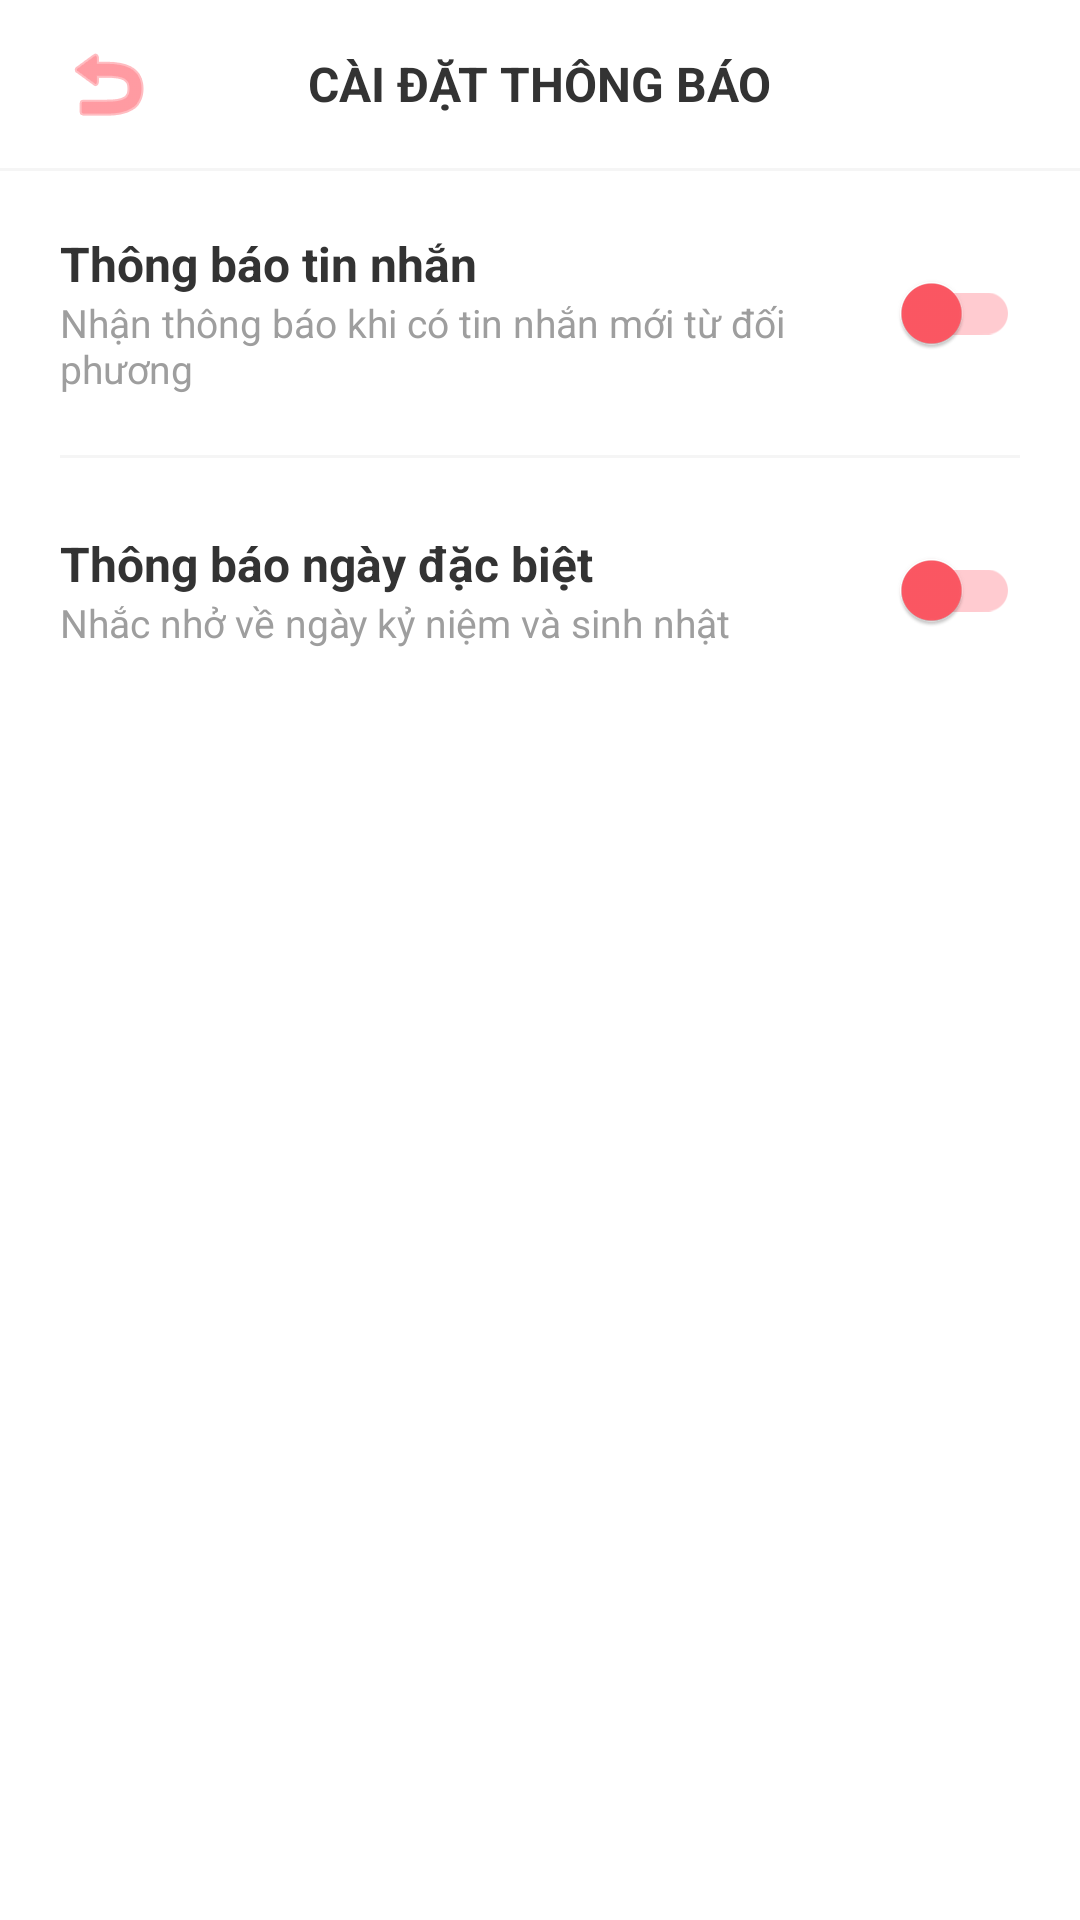

This screen was rendered from an Android layout file. Write that file and the resources it references.
<!-- AndroidManifest.xml: application theme Theme.FatBlur -->
<!-- res/layout/activity_notification_settings.xml -->
<?xml version="1.0" encoding="utf-8"?>
<LinearLayout xmlns:android="http://schemas.android.com/apk/res/android"
    xmlns:app="http://schemas.android.com/apk/res-auto"
    android:layout_width="match_parent"
    android:layout_height="match_parent"
    android:orientation="vertical"
    android:background="#FFFFFF">

    <RelativeLayout
        android:layout_width="match_parent"
        android:layout_height="56dp"
        android:paddingHorizontal="16dp">

        <ImageButton
            android:id="@+id/btnBack"
            android:layout_width="40dp"
            android:layout_height="40dp"
            android:layout_centerVertical="true"
            android:background="?attr/selectableItemBackgroundBorderless"
            android:src="@android:drawable/ic_menu_revert"
            app:tint="#FF5864" />

        <TextView
            android:layout_width="wrap_content"
            android:layout_height="wrap_content"
            android:layout_centerInParent="true"
            android:text="CÀI ĐẶT THÔNG BÁO"
            android:textColor="#333333"
            android:textSize="16sp"
            android:textStyle="bold" />
    </RelativeLayout>

    <View
        android:layout_width="match_parent"
        android:layout_height="1dp"
        android:background="#F5F5F5" />

    <LinearLayout
        android:layout_width="match_parent"
        android:layout_height="wrap_content"
        android:orientation="horizontal"
        android:padding="20dp"
        android:gravity="center_vertical">

        <LinearLayout
            android:layout_width="0dp"
            android:layout_height="wrap_content"
            android:layout_weight="1"
            android:orientation="vertical">

            <TextView
                android:layout_width="wrap_content"
                android:layout_height="wrap_content"
                android:text="Thông báo tin nhắn"
                android:textColor="#333333"
                android:textSize="16sp"
                android:textStyle="bold" />

            <TextView
                android:layout_width="wrap_content"
                android:layout_height="wrap_content"
                android:text="Nhận thông báo khi có tin nhắn mới từ đối phương"
                android:textColor="#9E9E9E"
                android:textSize="13sp" />
        </LinearLayout>

        <com.google.android.material.switchmaterial.SwitchMaterial
            android:id="@+id/switchMessageNotify"
            android:layout_width="wrap_content"
            android:layout_height="wrap_content"
            app:useMaterialThemeColors="true"
            app:thumbTint="#FF5864"
            app:trackTint="#FFCBD0" />
    </LinearLayout>

    <View
        android:layout_width="match_parent"
        android:layout_height="1dp"
        android:layout_marginHorizontal="20dp"
        android:background="#F5F5F5" />

    <LinearLayout
        android:layout_width="match_parent"
        android:layout_height="wrap_content"
        android:orientation="horizontal"
        android:padding="20dp"
        android:gravity="center_vertical">

        <LinearLayout
            android:layout_width="0dp"
            android:layout_height="wrap_content"
            android:layout_weight="1"
            android:orientation="vertical">

            <TextView
                android:layout_width="wrap_content"
                android:layout_height="wrap_content"
                android:text="Thông báo ngày đặc biệt"
                android:textColor="#333333"
                android:textSize="16sp"
                android:textStyle="bold" />

            <TextView
                android:layout_width="wrap_content"
                android:layout_height="wrap_content"
                android:text="Nhắc nhở về ngày kỷ niệm và sinh nhật"
                android:textColor="#9E9E9E"
                android:textSize="13sp" />
        </LinearLayout>

        <com.google.android.material.switchmaterial.SwitchMaterial
            android:id="@+id/switchSpecialDayNotify"
            android:layout_width="wrap_content"
            android:layout_height="wrap_content"
            app:useMaterialThemeColors="true"
            app:thumbTint="#FF5864"
            app:trackTint="#FFCBD0" />
    </LinearLayout>

</LinearLayout>
<!-- resources referenced by this layout -->
<resources>
  <style name="Theme.FatBlur" parent="Base.Theme.FatBlur" />
  <style name="Base.Theme.FatBlur" parent="Theme.Material3.DayNight.NoActionBar">
          
          
      </style>
</resources>
